Image classification data set "gemstone_images" (kailashkai/GemstoneClassification on GitHub). Class labels (6): emerald, fake emerald, fake ruby, fake turquoise, ruby, turquoise.

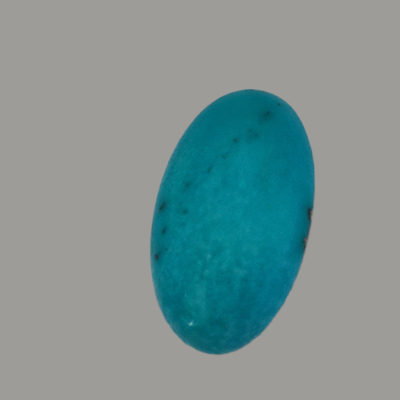
Label: turquoise

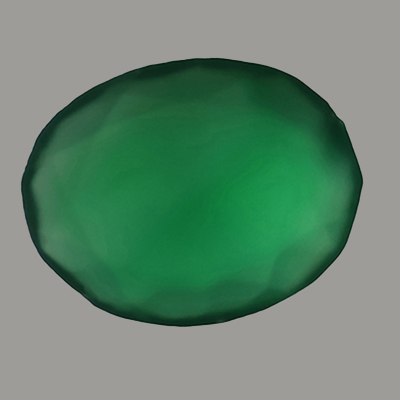
Label: fake emerald

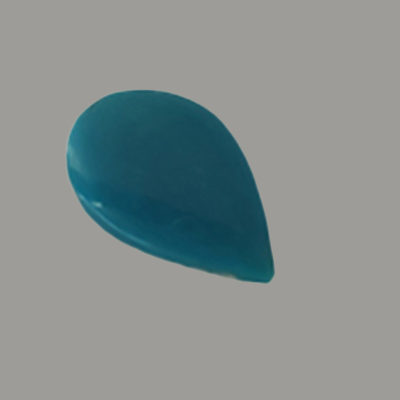
Label: fake turquoise

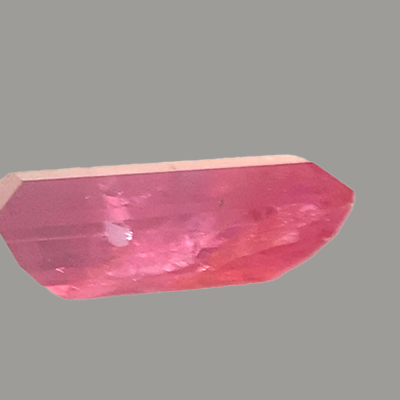
Label: ruby

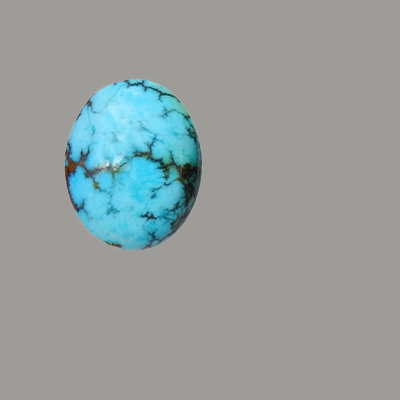
Label: turquoise

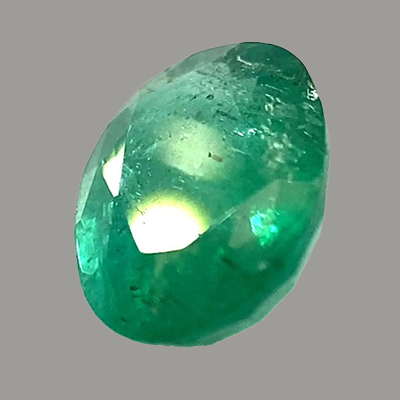
Label: emerald
